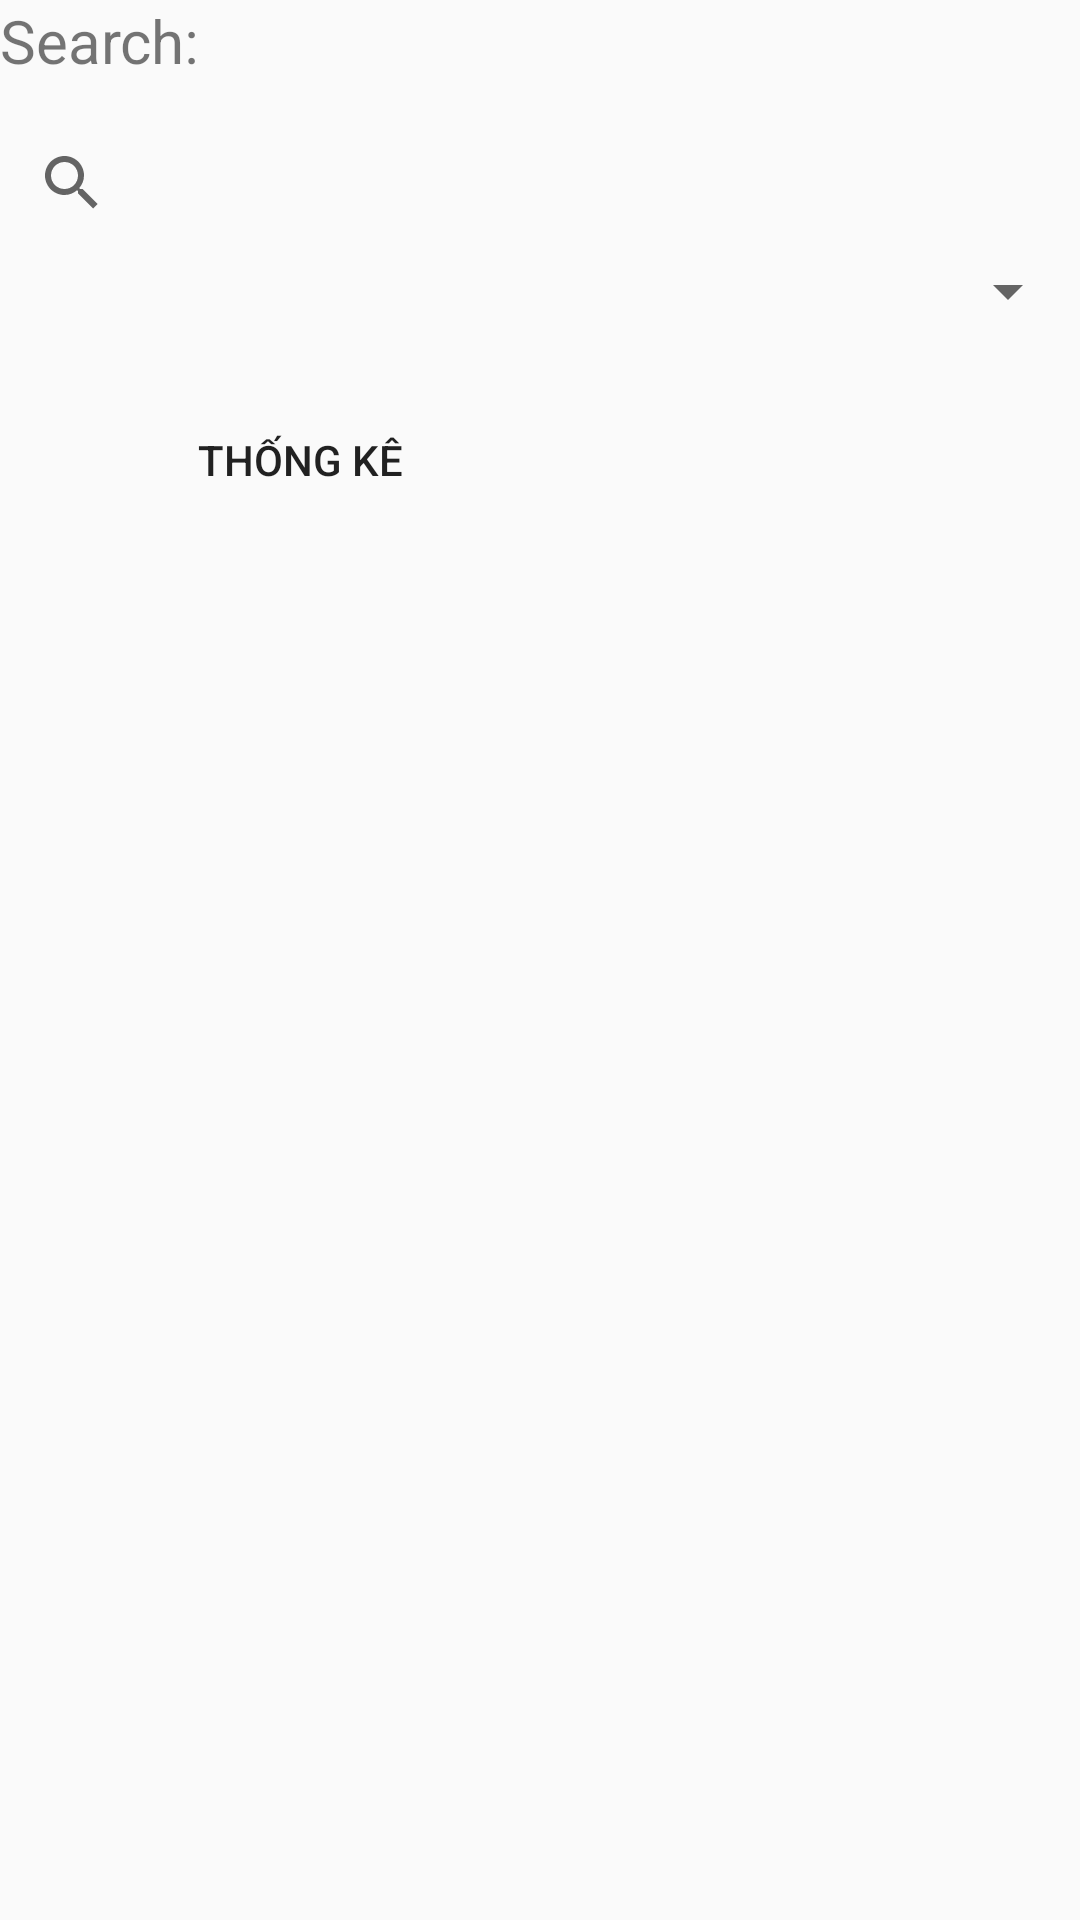

This screen was rendered from an Android layout file. Write that file and the resources it references.
<!-- AndroidManifest.xml: application theme Theme.TH2_Bottom -->
<!-- res/layout/fragment_search.xml -->
<?xml version="1.0" encoding="utf-8"?>
<LinearLayout xmlns:android="http://schemas.android.com/apk/res/android"
    android:layout_width="match_parent"
    android:layout_height="match_parent"
    xmlns:app="http://schemas.android.com/apk/res-auto"
    android:orientation="vertical">
    <TextView
        android:layout_width="wrap_content"
        android:text="Search: "
        android:textSize="20dp"
        android:layout_height="wrap_content"/>
    <SearchView
        android:id="@+id/search"
        android:layout_marginTop="10dp"
        app:iconifiedByDefault="false"
        app:queryHint="Nhap mon chi tieu"
        android:layout_width="match_parent"
        android:layout_height="wrap_content"/>













    <LinearLayout
        android:orientation="horizontal"
        android:weightSum="2"
        android:layout_width="match_parent"
        android:layout_height="wrap_content">
        <Spinner
            android:id="@+id/spCategory"
            android:layout_weight="2"
            android:layout_gravity="center"
            android:layout_width="wrap_content"
            android:layout_height="wrap_content"/>







    </LinearLayout>
    <TextView
        android:id="@+id/tvTong"
        android:textColor="@color/yellow"
        android:layout_marginLeft="20dp"
        android:textSize="15dp"
        android:layout_width="match_parent"
        android:layout_height="wrap_content"/>
    <Button
        android:id="@+id/btTke"
        android:text="Thống kê"
        android:background="@drawable/button"
        android:layout_width="200dp"
        android:layout_height="wrap_content"/>
    <androidx.recyclerview.widget.RecyclerView
        android:id="@+id/recyclrView"
        android:layout_marginTop="10dp"
        android:layout_width="match_parent"
        android:layout_height="300dp"/>
    <TextView
        android:id="@+id/tke"
        android:layout_width="match_parent"
        android:lines="4"
        android:textSize="15dp"

        android:layout_height="wrap_content"/>
</LinearLayout>
<!-- resources referenced by this layout -->
<resources>
  <style name="Theme.TH2_Bottom" parent="Theme.AppCompat.DayNight.DarkActionBar">
          
          <item name="colorPrimary">@color/purple_500</item>
          <item name="colorPrimaryVariant">@color/purple_700</item>
          <item name="colorOnPrimary">@color/white</item>
          
          <item name="colorSecondary">@color/teal_200</item>
          <item name="colorSecondaryVariant">@color/teal_700</item>
          <item name="colorOnSecondary">@color/black</item>
          
          <item name="android:statusBarColor">?attr/colorPrimaryVariant</item>
          
      </style>
  <!-- not gathered from this repository: default colours our renderer supplied (Android Studio template values) -->
  <color name="purple_500">#FF6200EE</color>
  <color name="purple_700">#FF3700B3</color>
  <color name="teal_200">#FF03DAC5</color>
  <color name="teal_700">#FF018786</color>
  <color name="black">#FF000000</color>
  <color name="white">#FFFFFFFF</color>
</resources>
